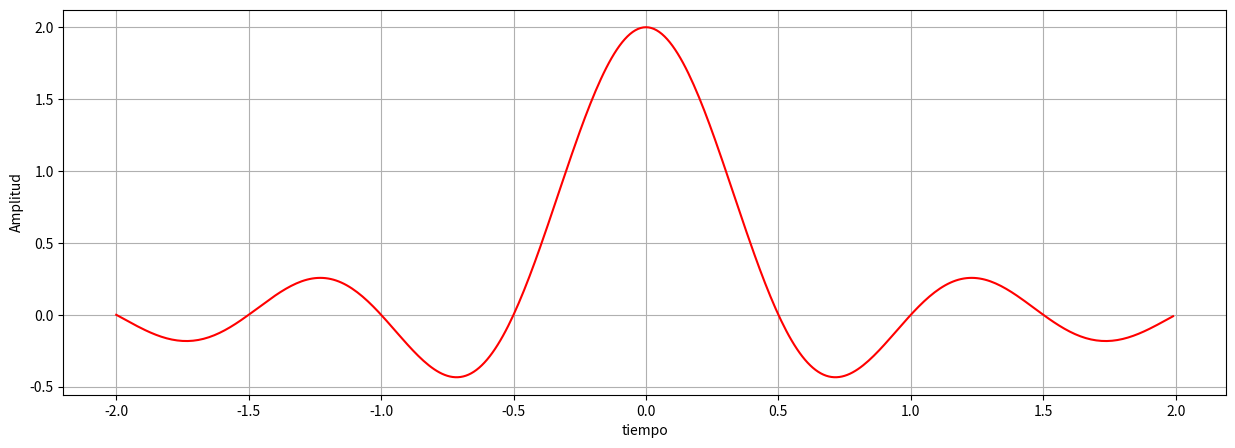

This chart was generated by the following Python code:
import numpy as np
import matplotlib.pyplot as plt
import scipy.fft as sfft

f = np.arange(-2, 2, step=1e-2)

Ts = 2
S = Ts*np.sinc(f*Ts)

plt.figure(figsize=(15,5))
plt.plot(f,S, 'r')  

plt.xlabel("tiempo")
plt.ylabel("Amplitud")
#plt.legend()
plt.grid()
plt.show() 


